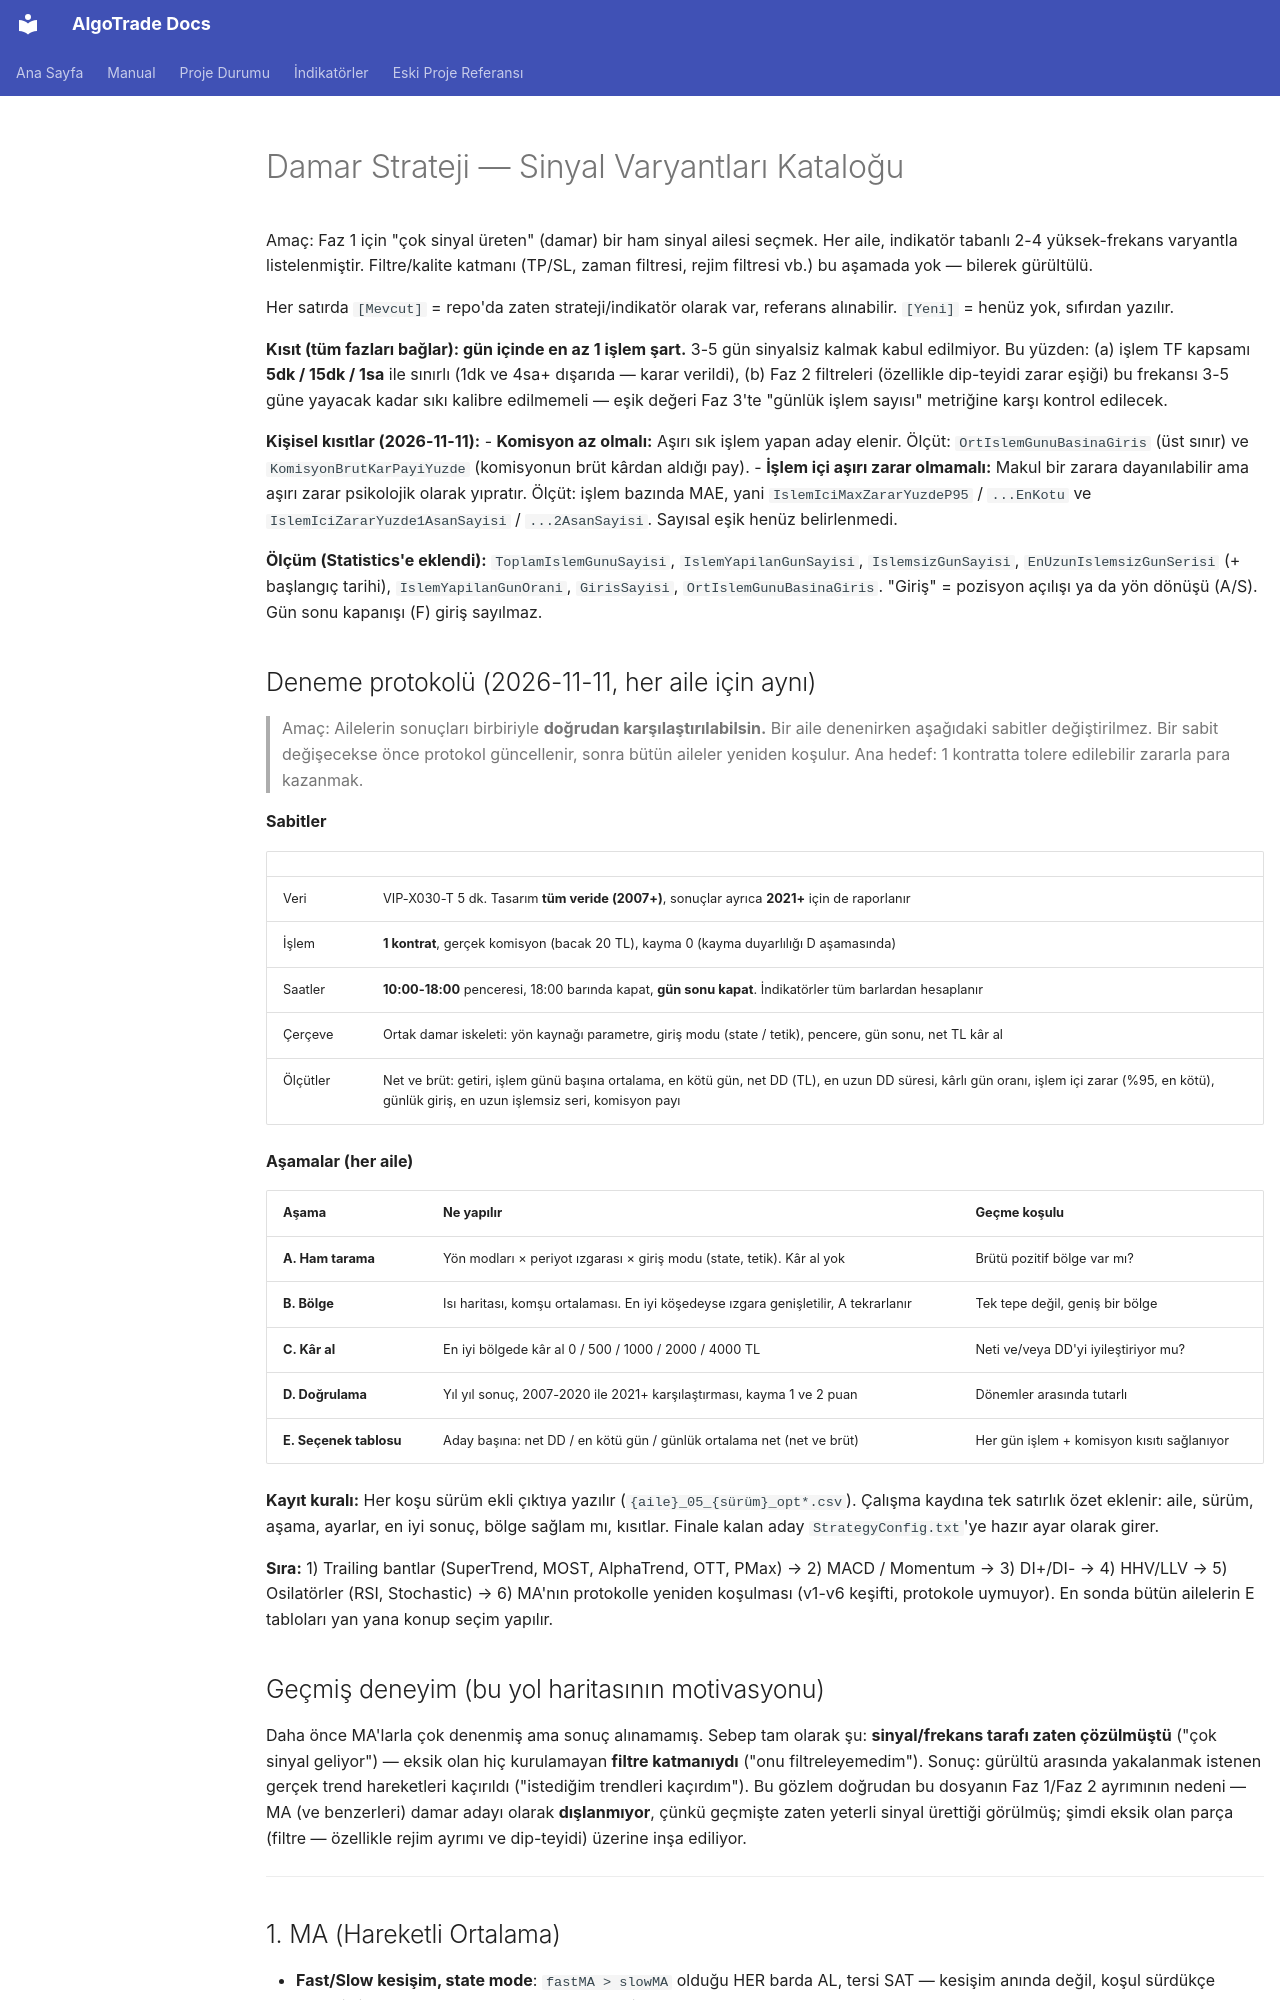

repository: aykut55/AlgoTrade · page: damar-strateji-sinyal-katalogu/index.html · generator: mkdocs

# Damar Strateji — Sinyal Varyantları Kataloğu

Amaç: Faz 1 için "çok sinyal üreten" (damar) bir ham sinyal ailesi seçmek. Her aile,
indikatör tabanlı 2-4 yüksek-frekans varyantla listelenmiştir. Filtre/kalite katmanı
(TP/SL, zaman filtresi, rejim filtresi vb.) bu aşamada yok — bilerek gürültülü.

Her satırda `[Mevcut]` = repo'da zaten strateji/indikatör olarak var, referans alınabilir.
`[Yeni]` = henüz yok, sıfırdan yazılır.

**Kısıt (tüm fazları bağlar): gün içinde en az 1 işlem şart.** 3-5 gün sinyalsiz kalmak kabul
edilmiyor. Bu yüzden: (a) işlem TF kapsamı **5dk / 15dk / 1sa** ile sınırlı (1dk ve 4sa+ dışarıda —
karar verildi), (b) Faz 2 filtreleri (özellikle dip-teyidi
zarar eşiği) bu frekansı 3-5 güne yayacak kadar sıkı kalibre edilmemeli — eşik değeri Faz 3'te
"günlük işlem sayısı" metriğine karşı kontrol edilecek.

**Kişisel kısıtlar (2026-11-11):**
- **Komisyon az olmalı:** Aşırı sık işlem yapan aday elenir. Ölçüt: `OrtIslemGunuBasinaGiris` (üst sınır) ve
  `KomisyonBrutKarPayiYuzde` (komisyonun brüt kârdan aldığı pay).
- **İşlem içi aşırı zarar olmamalı:** Makul bir zarara dayanılabilir ama aşırı zarar psikolojik olarak yıpratır.
  Ölçüt: işlem bazında MAE, yani `IslemIciMaxZararYuzdeP95` / `...EnKotu` ve `IslemIciZararYuzde1AsanSayisi` /
  `...2AsanSayisi`. Sayısal eşik henüz belirlenmedi.

**Ölçüm (Statistics'e eklendi):** `ToplamIslemGunuSayisi`, `IslemYapilanGunSayisi`, `IslemsizGunSayisi`,
`EnUzunIslemsizGunSerisi` (+ başlangıç tarihi), `IslemYapilanGunOrani`, `GirisSayisi`, `OrtIslemGunuBasinaGiris`.
"Giriş" = pozisyon açılışı ya da yön dönüşü (A/S). Gün sonu kapanışı (F) giriş sayılmaz.

## Deneme protokolü (2026-11-11, her aile için aynı)

> Amaç: Ailelerin sonuçları birbiriyle **doğrudan karşılaştırılabilsin.** Bir aile denenirken aşağıdaki sabitler
> değiştirilmez. Bir sabit değişecekse önce protokol güncellenir, sonra bütün aileler yeniden koşulur.
> Ana hedef: 1 kontratta tolere edilebilir zararla para kazanmak.

**Sabitler**

| | |
|---|---|
| Veri | VIP-X030-T 5 dk. Tasarım **tüm veride (2007+)**, sonuçlar ayrıca **2021+** için de raporlanır |
| İşlem | **1 kontrat**, gerçek komisyon (bacak 20 TL), kayma 0 (kayma duyarlılığı D aşamasında) |
| Saatler | **10:00-18:00** penceresi, 18:00 barında kapat, **gün sonu kapat**. İndikatörler tüm barlardan hesaplanır |
| Çerçeve | Ortak damar iskeleti: yön kaynağı parametre, giriş modu (state / tetik), pencere, gün sonu, net TL kâr al |
| Ölçütler | Net ve brüt: getiri, işlem günü başına ortalama, en kötü gün, net DD (TL), en uzun DD süresi, kârlı gün oranı, işlem içi zarar (%95, en kötü), günlük giriş, en uzun işlemsiz seri, komisyon payı |

**Aşamalar (her aile)**

| Aşama | Ne yapılır | Geçme koşulu |
|---|---|---|
| **A. Ham tarama** | Yön modları × periyot ızgarası × giriş modu (state, tetik). Kâr al yok | Brütü pozitif bölge var mı? |
| **B. Bölge** | Isı haritası, komşu ortalaması. En iyi köşedeyse ızgara genişletilir, A tekrarlanır | Tek tepe değil, geniş bir bölge |
| **C. Kâr al** | En iyi bölgede kâr al 0 / 500 / 1000 / 2000 / 4000 TL | Neti ve/veya DD'yi iyileştiriyor mu? |
| **D. Doğrulama** | Yıl yıl sonuç, 2007-2020 ile 2021+ karşılaştırması, kayma 1 ve 2 puan | Dönemler arasında tutarlı |
| **E. Seçenek tablosu** | Aday başına: net DD / en kötü gün / günlük ortalama net (net ve brüt) | Her gün işlem + komisyon kısıtı sağlanıyor |

**Kayıt kuralı:** Her koşu sürüm ekli çıktıya yazılır (`{aile}_05_{sürüm}_opt*.csv`). Çalışma kaydına tek satırlık
özet eklenir: aile, sürüm, aşama, ayarlar, en iyi sonuç, bölge sağlam mı, kısıtlar. Finale kalan aday
`StrategyConfig.txt`'ye hazır ayar olarak girer.

**Sıra:** 1) Trailing bantlar (SuperTrend, MOST, AlphaTrend, OTT, PMax) → 2) MACD / Momentum → 3) DI+/DI- →
4) HHV/LLV → 5) Osilatörler (RSI, Stochastic) → 6) MA'nın protokolle yeniden koşulması (v1-v6 keşifti, protokole uymuyor).
En sonda bütün ailelerin E tabloları yan yana konup seçim yapılır.

## Geçmiş deneyim (bu yol haritasının motivasyonu)
Daha önce MA'larla çok denenmiş ama sonuç alınamamış. Sebep tam olarak şu: **sinyal/frekans
tarafı zaten çözülmüştü** ("çok sinyal geliyor") — eksik olan hiç kurulamayan **filtre katmanıydı**
("onu filtreleyemedim"). Sonuç: gürültü arasında yakalanmak istenen gerçek trend hareketleri
kaçırıldı ("istediğim trendleri kaçırdım"). Bu gözlem doğrudan bu dosyanın Faz 1/Faz 2 ayrımının
nedeni — MA (ve benzerleri) damar adayı olarak **dışlanmıyor**, çünkü geçmişte zaten yeterli sinyal
ürettiği görülmüş; şimdi eksik olan parça (filtre — özellikle rejim ayrımı ve dip-teyidi) üzerine
inşa ediliyor.

---

## 1. MA (Hareketli Ortalama)
- **Fast/Slow kesişim, state mode**: `fastMA > slowMA` olduğu HER barda AL, tersi SAT — kesişim
  anında değil, koşul sürdükçe sürekli sinyal. `[Mevcut]` `SimpleMAStrategy` signalModeIndex=3.
- **Fiyat–MA state**: `Close > MA` sürdükçe AL. Tek MA, en basit/en yüksek frekans. `[Mevcut]`
  signalModeIndex=1 varyasyonu.
- **Slope flip**: MA'nın yönü (artan/azalan) her değiştiğinde sinyal — kesişim yokken de üretir.
  `[Mevcut]` signalModeIndex=2.
- **Üç MA stack**: fast>mid>slow sürdükçe AL (stack sırası bozulunca SAT) — MA'ya ek bir filtre
  katmanı, biraz daha seçici. `[Yeni]`
